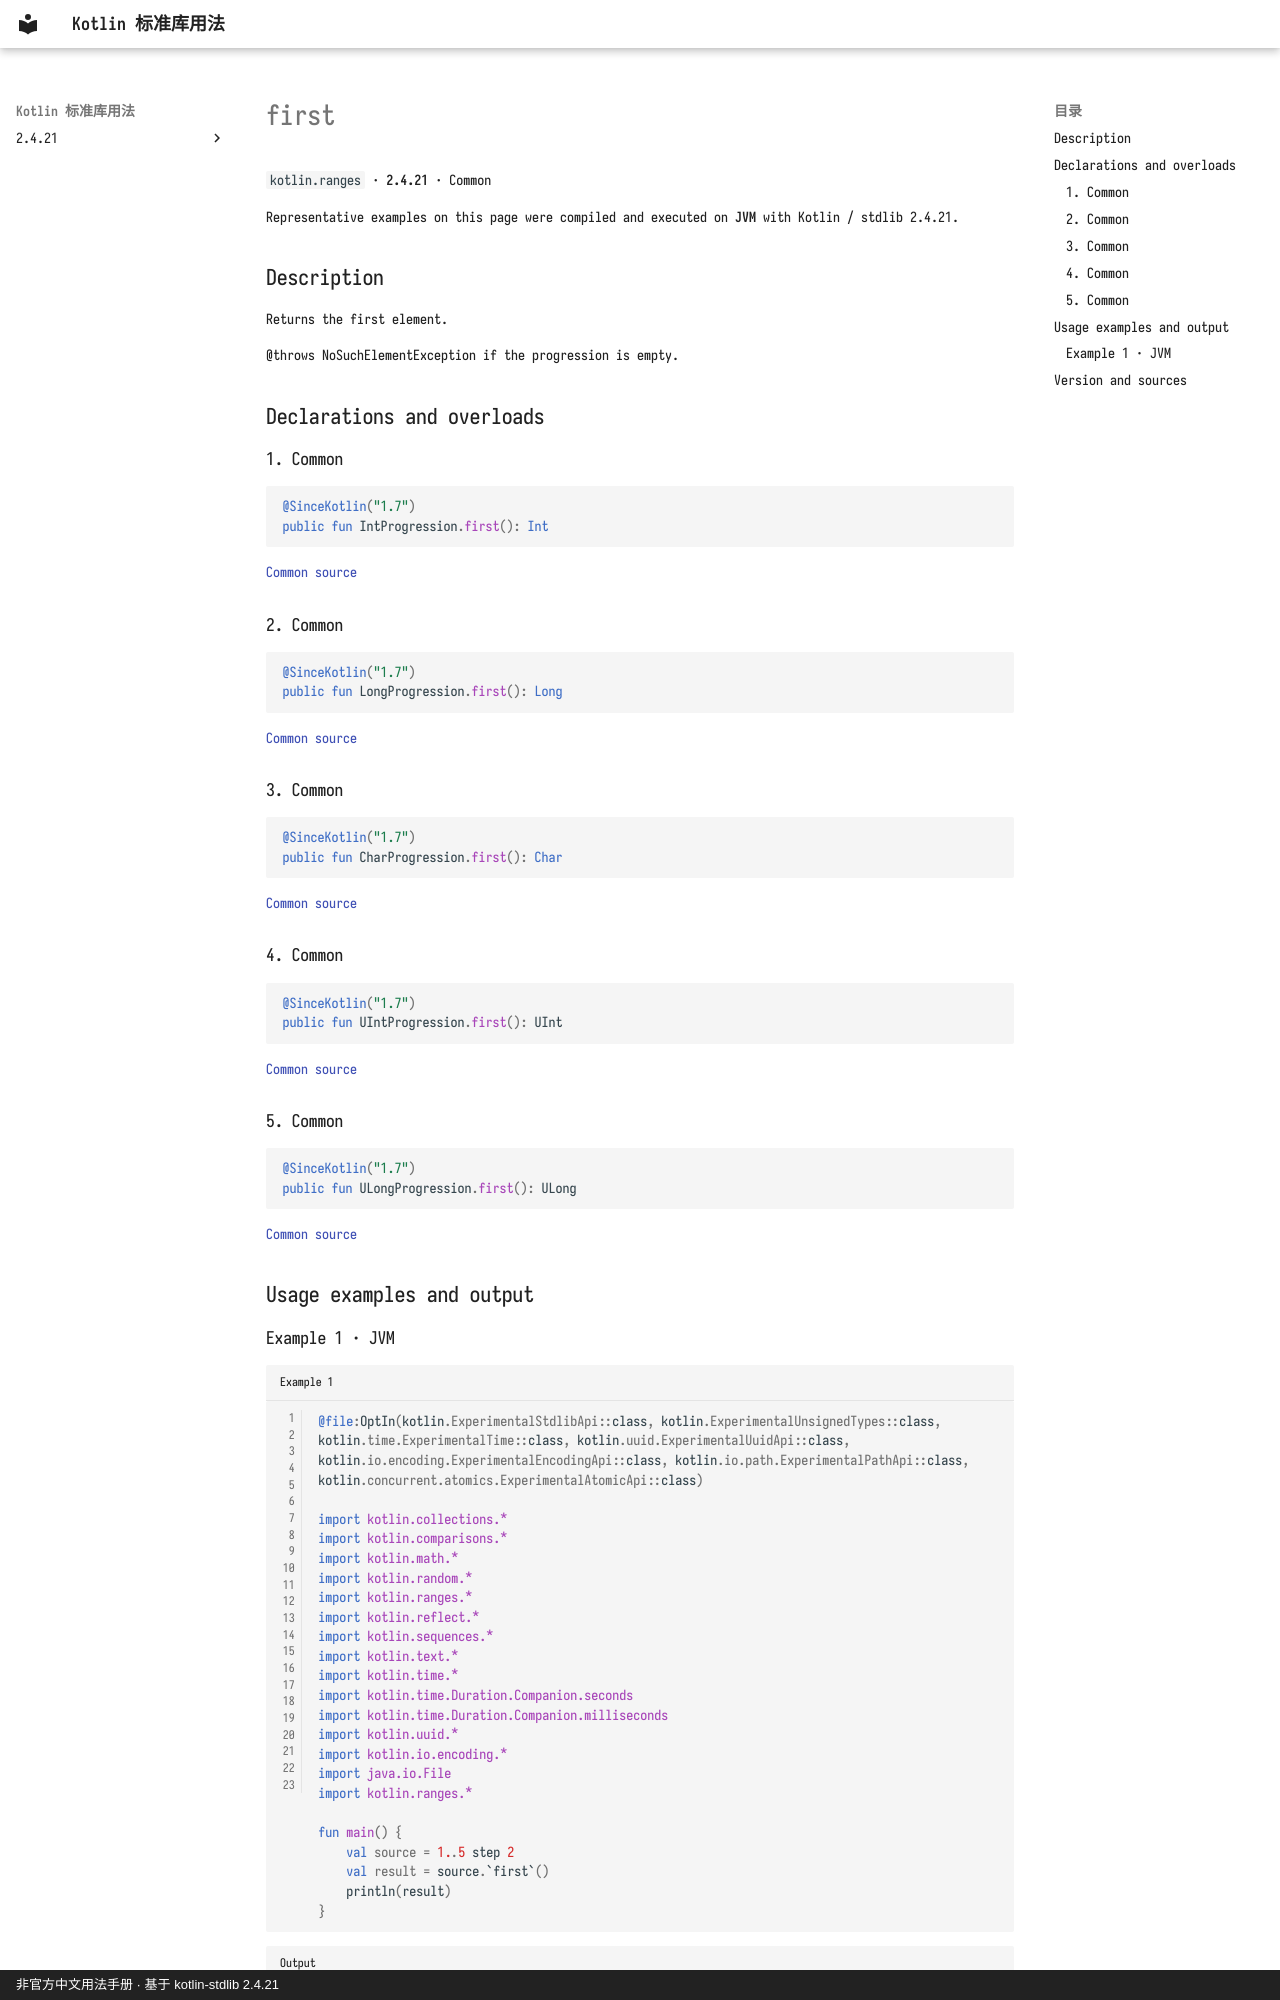

repository: oooooooko/kotlin-stdlib-docs · page: en/api/kotlin.ranges/first--a7937b64/index.html · generator: mkdocs · copyright: 非官方中文用法手册 · 基于 kotlin-stdlib 2.4.21

# first

`kotlin.ranges` · **2.4.21** · Common

Representative examples on this page were compiled and executed on **JVM** with Kotlin / stdlib 2.4.21.

## Description

Returns the first element.

@throws NoSuchElementException if the progression is empty.

## Declarations and overloads

### 1. Common

```kotlin
@SinceKotlin("1.7")
public fun IntProgression.first(): Int
```

[Common source](https://github.com/JetBrains/kotlin/blob/v2.4.21/libraries/stdlib/common/src/generated/_Ranges.kt#L20)

### 2. Common

```kotlin
@SinceKotlin("1.7")
public fun LongProgression.first(): Long
```

[Common source](https://github.com/JetBrains/kotlin/blob/v2.4.21/libraries/stdlib/common/src/generated/_Ranges.kt#L32)

### 3. Common

```kotlin
@SinceKotlin("1.7")
public fun CharProgression.first(): Char
```

[Common source](https://github.com/JetBrains/kotlin/blob/v2.4.21/libraries/stdlib/common/src/generated/_Ranges.kt#L44)

### 4. Common

```kotlin
@SinceKotlin("1.7")
public fun UIntProgression.first(): UInt
```

[Common source](https://github.com/JetBrains/kotlin/blob/v2.4.21/libraries/stdlib/common/src/generated/_URanges.kt#L20)

### 5. Common

```kotlin
@SinceKotlin("1.7")
public fun ULongProgression.first(): ULong
```

[Common source](https://github.com/JetBrains/kotlin/blob/v2.4.21/libraries/stdlib/common/src/generated/_URanges.kt#L32)

## Usage examples and output
